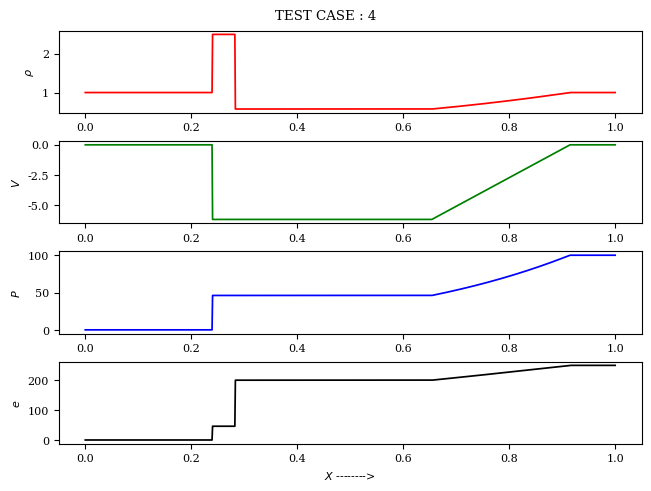

Reproduce this figure in Python.
'''
[redacted]
VERSION:        4
REFERENCE:      E. F. Toro, “Riemann Solvers and Numerical Methods for Fluid Dynamics 3rd EDITION,” Springer Verlag, Berlin, 2009
'''

#%%
import numpy as np
import matplotlib.pyplot as plt
import sys

#%%---------------FUNCTIONS DEFINITIONS---------------#
#
def GUESS_P(P_L, U_L, RHO_L, P_R, U_R, RHO_R, G1, G2, G3, G4, G5, G6, G7, G8):

    Q_USER = 2.0

#----------COMPUTE GUESS PRESSURE FROM PVRS-------------#
    #-------PVRS = PRIMITIVE VARIABLE RIEMANN SOLVER--------#
    A_UP = 0.25*(RHO_L +  RHO_R) * (A_L + A_R)
    P_PV = 0.5 * (P_L + P_R) + 0.5 * (U_L - U_R) * A_UP
    P_PV = np.maximum(0.0, P_PV)
    P_MIN = np.minimum(P_L, P_R)
    P_MAX = np.maximum(P_L, P_R)
    Q_MAX = P_MAX / P_MIN

    if (Q_MAX <= Q_USER and (P_MIN <= P_PV and P_PV <= P_MAX)):
        #-------SELECT PVRS GUESS---------------#
        P_M = P_PV

    elif (P_PV <= P_MIN):
        #-------SELECT TWO-RAREFACTION RIEMANN SOLVER---------#
        P_Q = (P_L/ P_R)**G1
        U_M = ((P_Q * U_L / A_L) + (U_R / A_R) + G4*(P_Q - 1.0)) / ((P_Q / A_L) + (1.0 / A_R))
        P_TL = 1.0 + (G7 * (U_L - U_M) / A_L)
        P_TR = 1.0 + (G7 * (U_M - U_R) / A_R)
        P_M = 0.5 * ((P_L * P_TL**G3) + (P_R * P_TR**G3))
    
    else:
        #-------SELECT TWO-SHOCK RIEMANN SOLVER----------#
        #-------WITH PVRS AS AN ESTIMATE-----------------#
        G_EL = np.sqrt((G5 / RHO_L) / (G6 * P_L + P_PV))
        G_ER = np.sqrt((G5 / RHO_R) / (G6 * P_R + P_PV))
        P_M = ((G_EL * P_L) + (G_ER * P_R) - (U_R - U_L)) / (G_EL + G_ER)
    
    print("\n=>   P_START = ", P_M, "\n")

    return P_M

#---------------PRESSURE FUCNTION AND DERIVATIVES----------------#
def PRESS_FUNC(P, RHO_K, P_K, A_K):

    if P <= P_K:
        #-------------RAREFACTION WAVE--------------#
        P_RATIO = P / P_K
        F = G4 * A_K * (P_RATIO**G1 - 1.0)
        F_DASH = (1.0 / (RHO_K * A_K)) * P_RATIO**(-G2)

    else:
        #-------------SHOCK WAVE---------------------#
        A_K = G5 / RHO_K
        B_K = G6 * P_K
        SQRT = np.sqrt(A_K / (B_K +P))
        F = (P - P_K) * SQRT
        F_DASH = (1.0 - 0.5 * (P - P_K) / (B_K + P)) * SQRT

    return F, F_DASH

#---------------SOLVER FOR P* & U*---------------------------#
def P_STAR_SOLVER(P_L, U_L, RHO_L, P_R, U_R, RHO_R, G1, G2, G3, G4, G5, G6, G7, G8, MAX_ITER, A_L, A_R):

    P_START = GUESS_P(P_L, U_L, RHO_L, P_R, U_R, RHO_R, G1, G2, G3, G4, G5, G6, G7, G8)
    P_OLD = P_START
    U_DIFF = U_R - U_L

    TOL = 1e-6

    for i in range(1, MAX_ITER+1):

        print("------------ ITERATION = ", i, " ---------------")
        
        F_L, F_L_DASH = PRESS_FUNC(P_OLD, RHO_L, P_L, A_L)
        print("=>   F_L      =  ", F_L)
        print("=>   F_L_DASH =  ", F_L_DASH)

        F_R, F_R_DASH = PRESS_FUNC(P_OLD, RHO_R, P_R, A_R)
        print("=>   F_R      =  ", F_R)
        print("=>   F_R_DASH =  ", F_R_DASH)

        P = P_OLD - ((F_L + F_R + U_DIFF) / (F_L_DASH + F_R_DASH))

        DELTA_P = 2 * np.abs((P - P_OLD) / (P + P_OLD))
        print("=>   RESIDUAL = ", DELTA_P, "\n")
        
        if DELTA_P <= TOL:
            break
        if P < 0.0:
            P = TOL

        P_OLD = P

    P_STAR = P
    #------------------VELOCITY IN STAR REGION---------------#
    U_STAR = 0.5 * (U_L + U_R + F_R - F_L)
    print("------P* = ", P_STAR, " ------")
    print("------U* = ", U_STAR, " ------\n")

    return P_STAR, U_STAR

#--------SAMPLING USING P* AND U* TO GET COMPLETE SOLUTION--------#
def SAMPLING_SOL(P_STAR, U_STAR, S, P_L, U_L, RHO_L, P_R, U_R, RHO_R, \
                                                 G1, G2, G3, G4, G5, G6, G7, G8, A_L, A_R):
    GAMMA = 1.4
    if (S <= U_STAR):
        #---LEFT OF CONTACT DISCONTINUITY---
        if (P_STAR <= P_L):
            #---LEFT RAREFACTION---
            S_HL = U_L - A_L            # SPEED OF HEAD OF RAREFACTION
            if (S <= S_HL):
                #---LEFT DATA STATE---
                RHO = RHO_L
                U = U_L
                P = P_L
            else:
                A_ML = A_L * (P_STAR / P_L)**G1
                S_TL = U_STAR - A_ML    # SPEED OF TAIL OF RAREFACTION
                if (S > S_TL):
                    #---LEFT STAR STATE---
                    RHO = RHO_L * (P_STAR / P_L)**(1/GAMMA)
                    U = U_STAR
                    P = P_STAR
                else:
                    #---INSIDE LEFT FAN---
                    U = G5 * (A_L + G7 * U_L + S)
                    A = G5 * (A_L + G7 * (U_L - S))
                    RHO = RHO_L * (A / A_L)**G4
                    P = P_L * (A / A_L)**G3
            
        else:
            #---LEFT SHOCK---
            P_STARL = P_STAR / P_L
            S_L = U_L - A_L * np.sqrt(G2 * P_STARL + G1)
            if (S <= S_L):
                #---LEFT DATA STATE---
                RHO = RHO_L
                U = U_L
                P = P_L
            else:
                #---LEFT STAR STATE---
                RHO = RHO_L * (P_STARL + G6) / (P_STARL * G8 + 1.0)
                U = U_STAR
                P = P_STAR

    else:
        #---RIGHT OF THE CONTACT DISCONTINUITY---
        if (P_STAR > P_R):
            #---RIGHT SHOCK---
            P_STARR = P_STAR / P_R
            S_R = U_R + A_R * np.sqrt(G2 * P_STARR + G1)        # SHOCK SPEED
            if (S >= S_R):
                #---RIGHT DATA STATE---
                RHO = RHO_R
                U = U_R
                P = P_R
            else:
                #---RIGHT STAR STATE
                RHO = RHO_R * (P_STARR + G6) / (P_STARR * G6 + 1.0)
                U = U_STAR
                P = P_STAR
        
        else:
            #--- RIGHT RAREFACTION---
            S_HR = U_R + A_R
            if (S >= S_HR):
                #---RIGHT DATA STATE---
                RHO = RHO_R
                U = U_R
                P = P_R
            else:
                A_MR = A_R * (P_STAR / P_R)**G1
                S_TR = U_STAR + A_MR
                if (S <= S_TR):
                    #---RIGHT STAR STATE---
                    RHO = RHO_R * (P_STAR / P_R)**(1.0 / GAMMA)
                    U = U_STAR
                    P = P_STAR
                else:
                    #---INSIDE LEFT FAN---
                    U = G5 * (-A_R + G7 * U_R + S)
                    A = G5 * (A_R - G7 * (U_R - S))
                    RHO = RHO_R * (A / A_R)**G4
                    P = P_R * (A / A_R)**G3
                
    return RHO, U, P

#%%
#------------VARIABLES-------------------------------#
D_LEN = 1.0
DIA_POS = 0.5
N_CELL = 1000
GAMMA = 1.4
SIM_TIME = 0.25

#---STATE [DENSITY, VELOCITY, PRESSURE]---#
STATE_NUM = '4'
if (STATE_NUM == '1'):                              #---TEST CASE 1---#
    STATE_L = np.array([1.0, 0.0, 1.0])
    STATE_R = np.array([0.125, 0.0, 0.1])
    SIM_TIME = 0.25
elif (STATE_NUM =='2'):                             #---TEST CASE 2---#
    STATE_L = np.array([1.0, -2.0, 0.4])
    STATE_R = np.array([1.0, 2.0, 0.4])
    SIM_TIME = 0.15
elif (STATE_NUM == '3'):                            #---TEST CASE 3---#
    STATE_L = np.array([1.0, 0.0, 1000.0])
    STATE_R = np.array([1.0, 0.0, 0.01])
    SIM_TIME = 0.012
elif (STATE_NUM == '4'):                            #---TEST CASE 4---#
    STATE_L = np.array([1.0, 0.0, 0.01])
    STATE_R = np.array([1.0, 0.0, 100.0])
    SIM_TIME = 0.035
elif (STATE_NUM == '5'):                            #---TEST CASE 5---#
    STATE_L = np.array([5.99924, 19.5975, 460.894])
    STATE_R = np.array([5.99242, -6.19633, 46.0950])
    SIM_TIME = 0.035
elif (STATE_NUM == '6'):                            #---USER CASE '6'---#
    STATE_L = np.array([5.0, 19.0, 460.0])
    STATE_R = np.array([5.0, -6.0, 46.0])
    SIM_TIME = 0.024

RHO_L = STATE_L[0]
U_L = STATE_L[1]
P_L = STATE_L[2]

RHO_R = STATE_R[0]
U_R = STATE_R[1]
P_R = STATE_R[2]

MAX_ITER = 25

#------------GAMMA RELATED CONSTANTS-----------------#
G1 = (GAMMA - 1.0) / (2.0 * GAMMA)
G2 = (GAMMA + 1.0) / (2.0 * GAMMA)
G3 = 2.0 * GAMMA / (GAMMA - 1.0)
G4 = 2.0 / (GAMMA - 1.0)
G5 = 2.0 / (GAMMA + 1.0)
G6 = (GAMMA - 1.0) / (GAMMA + 1.0)
G7 = (GAMMA - 1.0) / 2.0
G8 = GAMMA - 1.0

#-------------COMPUTE SONIC SPEEDS (RIGHT & LEFT)------------------------#
A_L = np.sqrt(GAMMA * P_L / RHO_L)
A_R = np.sqrt(GAMMA * P_R / RHO_R)

#------------PRESSURE POSITIVITY CONDITION CHECK------------------------#
if (G4 * (A_L + A_R) <= (U_R - U_L)):
    print("!- INITIAL DATA IS SUCH THAT VACUUM IS GENERATED -!")
    sys.exit()

#---------EXACT SOLUTION FOR PRESSURE AND VELOCITY IN STAR REGION----------#
P_STAR, U_STAR = P_STAR_SOLVER(P_L, U_L, RHO_L, P_R, U_R, RHO_R, G1, G2, G3, G4, G5, G6, G7, G8, MAX_ITER, A_L, A_R)

#%%
DENSITY = []
PRESSURE = []
VELOCITY_X = []
INT_ENERGY = []

DX = D_LEN / N_CELL

for i in range(1, N_CELL+1):

    XPOS = (i - 0.5) * DX
    S = (XPOS - DIA_POS) / SIM_TIME

    RHO, U, P = SAMPLING_SOL(P_STAR, U_STAR, S, P_L, U_L, RHO_L, P_R, U_R, RHO_R, \
                                                 G1, G2, G3, G4, G5, G6, G7, G8, A_L, A_R)
    E = P / (RHO * (GAMMA - 1.0))

    #------------TRACKING SOLUTIONS-----------------
    # print("\n=====At location x = ", XPOS,"=====")
    # print("-------DENSITY  = ", RHO, "-------")
    # print("-------VELOCITY = ", U, "-------")
    # print("-------PRESSURE = ", P, "-------")
    #-----------------------------------------------
    DENSITY.append(RHO)
    VELOCITY_X.append(U)
    PRESSURE.append(P)
    INT_ENERGY.append(E)

# %%
#----------------PLOTTING THE RESULTS------------------
plt.rc('font', family='serif', size=8)
plt.rc('lines', linewidth=1.25)
plt.rc('legend', fontsize=8)
plt.rcParams['figure.dpi'] = 128
plt.rcParams['figure.constrained_layout.use'] = True

X_POS_PLOT = np.zeros(N_CELL)
for i in range(1, N_CELL+1):
    X_POS_PLOT[i-1] = (i - 0.5) * DX

fig, axs = plt.subplots(4)
fig.suptitle("TEST CASE : "+str(STATE_NUM))
axs[0].plot(X_POS_PLOT, DENSITY, '-r')
axs[0].set_ylabel(r"$\rho$")

axs[1].plot(X_POS_PLOT, VELOCITY_X, '-g')
axs[1].set_ylabel(r"$V$")

axs[2].plot(X_POS_PLOT, PRESSURE, '-b')
axs[2].set_ylabel(r"$P$")

axs[3].plot(X_POS_PLOT, INT_ENERGY, '-k')
axs[3].set_xlabel(r"$X$ -------->")
axs[3].set_ylabel(r"$e$")

plt.show()
# %%
